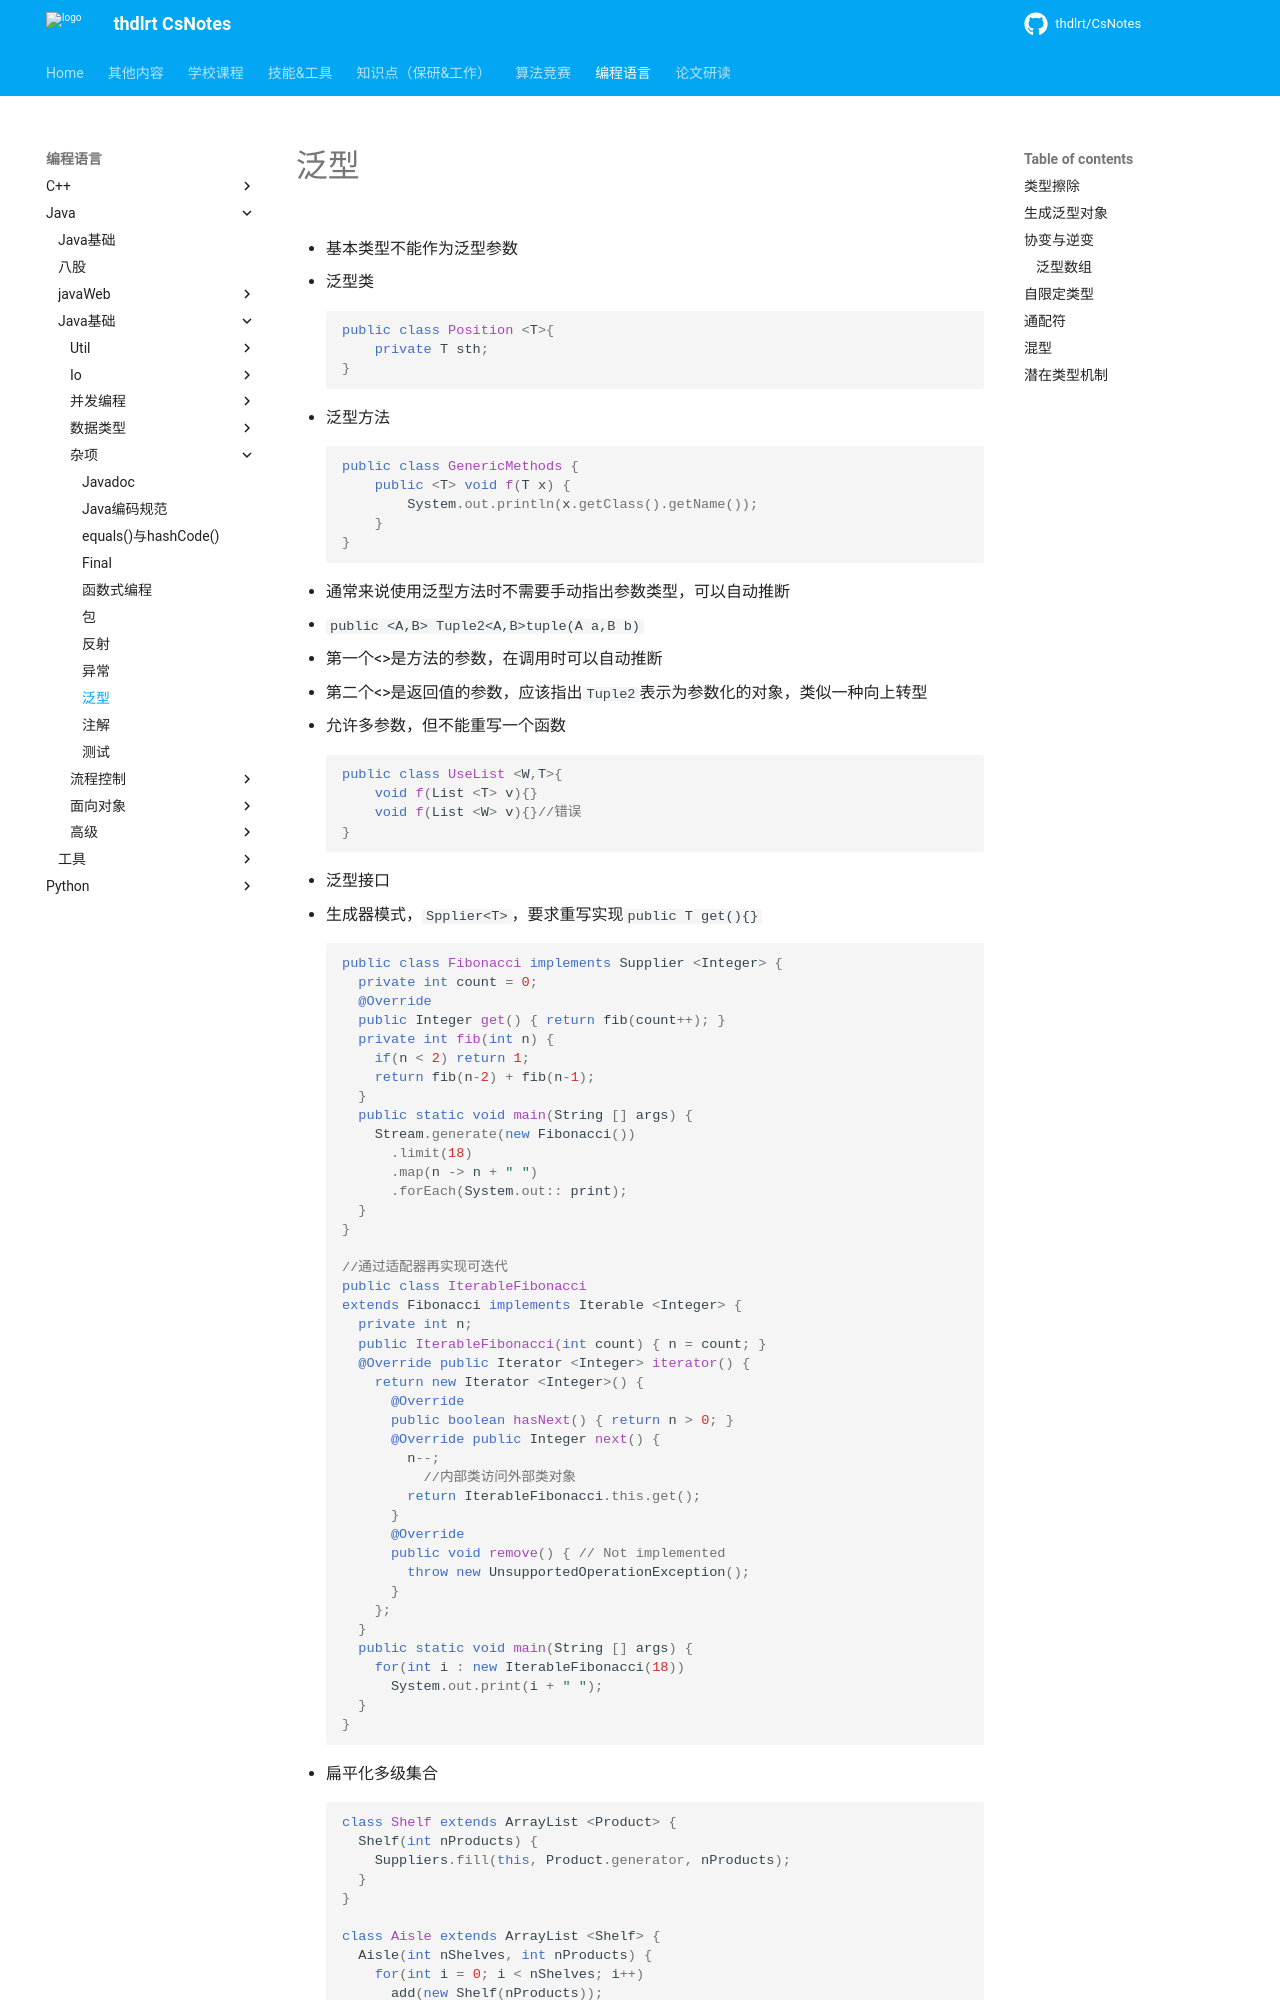

repository: thdlrt/CsNotes · page: 编程语言/java/java基础/杂项/泛型/index.html · generator: mkdocs

- 基本类型不能作为泛型参数

- 泛型类
``` java
public class Position <T>{
    private T sth;
}
```

- 泛型方法
``` java
public class GenericMethods {
    public <T> void f(T x) {
        System.out.println(x.getClass().getName());
    }
}
```

- 通常来说使用泛型方法时不需要手动指出参数类型，可以自动推断
- `public <A,B> Tuple2<A,B>tuple(A a,B b)`
  - 第一个<>是方法的参数，在调用时可以自动推断
  - 第二个<>是返回值的参数，应该指出`Tuple2`表示为参数化的对象，类似一种向上转型

- 允许多参数，但不能重写一个函数
``` java
public class UseList <W,T>{
    void f(List <T> v){}
    void f(List <W> v){}//错误
}
```

- 泛型接口
  - 生成器模式，`Spplier<T>`，要求重写实现`public T get(){}`
``` java
public class Fibonacci implements Supplier <Integer> {
  private int count = 0;
  @Override
  public Integer get() { return fib(count++); }
  private int fib(int n) {
    if(n < 2) return 1;
    return fib(n-2) + fib(n-1);
  }
  public static void main(String [] args) {
    Stream.generate(new Fibonacci())
      .limit(18)
      .map(n -> n + " ")
      .forEach(System.out:: print);
  }
}

//通过适配器再实现可迭代
public class IterableFibonacci
extends Fibonacci implements Iterable <Integer> {
  private int n;
  public IterableFibonacci(int count) { n = count; }
  @Override public Iterator <Integer> iterator() {
    return new Iterator <Integer>() {
      @Override
      public boolean hasNext() { return n > 0; }
      @Override public Integer next() {
        n--;
          //内部类访问外部类对象
        return IterableFibonacci.this.get();
      }
      @Override
      public void remove() { // Not implemented
        throw new UnsupportedOperationException();
      }
    };
  }
  public static void main(String [] args) {
    for(int i : new IterableFibonacci(18))
      System.out.print(i + " ");
  }
}
```

- 扁平化多级集合
``` java
class Shelf extends ArrayList <Product> {
  Shelf(int nProducts) {
    Suppliers.fill(this, Product.generator, nProducts);
  }
}

class Aisle extends ArrayList <Shelf> {
  Aisle(int nShelves, int nProducts) {
    for(int i = 0; i < nShelves; i++)
      add(new Shelf(nProducts));
  }
}
```

- 一个类不能同时实现一个泛型接口的两种变体（不同泛型参数的泛型接口），因为他们在**类型擦除后实际上是相同的**

- 针对特定类型的非泛型实现
	- 实现为特定的类型
```java
public class CharSet1 implements Set<Character> {
    private String s = "";
